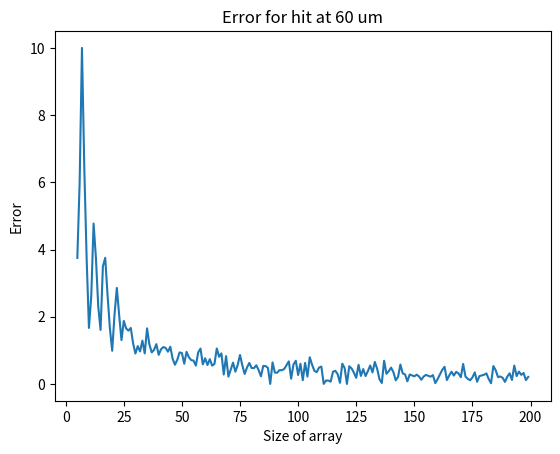

Write Python code to recreate this figure.
# Necessary imports for model to work
import math
from scipy.stats import norm
from scipy import special
import numpy as np


# Imports for model testing
import matplotlib.pyplot as plt
from matplotlib import cm, projections


# Model code
class Model:
    def __init__(self, real_hit, pixel_dim, nr_of_el, list_size):
        self.real_hit = real_hit
        self.pixel_dim = pixel_dim
        self.nr_of_el = nr_of_el
        self.list_size = list_size
        self.sigma = pixel_dim * 0.35
        self.charge_distribution = norm.rvs(self.real_hit, self.sigma, self.nr_of_el)
        self.pixel_coordinates = np.linspace(-self.pixel_dim, 2 * self.pixel_dim, 3 * self.pixel_dim + 1)

    def calc_probabilities(self):
        PI, PII, PIII = 0, 0, 0
        for i in self.charge_distribution:
            if -self.pixel_dim < i < 0:
                PI += 1
            elif 0 < i < self.pixel_dim:
                PII += 1
            elif self.pixel_dim < i < 2 * self.pixel_dim:
                PIII += 1
        return PI, PII, PIII

    def OneD_calc_hit(self):
        # pixel_dim * 0.35
        PI, PII, PIII = self.calc_probabilities()
        PSUM = PI + PII + PIII
        PI = PI / PSUM
        # PII = PII / PSUM
        PIII = PIII / PSUM
        gauss_list, bin_size = self.create_gauss_list()
        index = 0
        if PI > PIII:
            while(PI < gauss_list[index]) :
                index += 1
            x_gauss = index*bin_size
            # x0 = -self.sigma * math.sqrt(2) * special.erfinv(2 * PI - 1)
        else:
            while(PIII < gauss_list[index]) :
                index += 1
            x_gauss = self.pixel_dim - index*bin_size
            # x0 = self.sigma * math.sqrt(2) * special.erfinv(2 * PIII - 1) + self.pixel_dim
        return x_gauss

    def create_gauss_list(self):
        y = []
        pixel_bins = np.linspace(0, self.pixel_dim, self.list_size) # podzial pixela na czesci
        pixel_bin_size = pixel_bins[1] - pixel_bins[0] # najmniejszy krok podzialu
        cdf = norm.cdf(pixel_bins, 0, self.sigma) # dystrybuanta

        for i in range(len(pixel_bins)):
            y.append(1 - cdf[i])

        return y, pixel_bin_size

# Model testing
real_hit = 22
pixel_dim = 75
nr_of_el = 2200
# results = []
# x = []
# positions = []
X = []
Y = []
Z = []
for real_hit in range(60,61,1) :
    results = []
    x = []
    positions = []
    positions.append(real_hit)
    for i in range(5, 200, 1) :
        x_mean = 0
        for j in range(20) :
            mod = Model(real_hit=real_hit, pixel_dim=pixel_dim, nr_of_el=nr_of_el, list_size=i)
            x0 = mod.OneD_calc_hit()
            x_mean += x0
        x_mean = x_mean/20
        x.append(i)
        results.append(abs(real_hit-x_mean))
        print("Size: ", i, " Calculated position: ", x_mean)
    X.append(positions)
    Y.append(x)
    Z.append(results)

# Z = np.array(Z)
# ax = plt.gca(projection="3d")
# ax.plot_wireframe(X, Y, Z)
# ax.plot_surface(X, Y, Z, cmap=cm.coolwarm,linewidth=0, antialiased=False)
# ax.set_xlabel("Hit position")
# ax.set_ylabel("Size of array")
# ax.set_zlabel("Error")
# plt.show()

plt.plot(x, results)
plt.title(f"Error for hit at {real_hit} um")
plt.xlabel("Size of array")
plt.ylabel("Error")
plt.show()

# plt.title(f"1D charge distribution for hit at {real_hit}, with σ={mod.sigma}")
# plt.hist(mod.charge_distribution, bins=mod.pixel_coordinates)
# plt.vlines(   mod.real_hit, 0, 20, colors="red", label="Real Hit")
# plt.vlines( -mod.pixel_dim, 0, 40, colors="black")
# plt.vlines(              0, 0, 40, colors="black")
# plt.vlines(  mod.pixel_dim, 0, 40, colors="black")
# plt.vlines(2*mod.pixel_dim, 0, 40, colors="black")
# plt.legend()
# plt.show()
